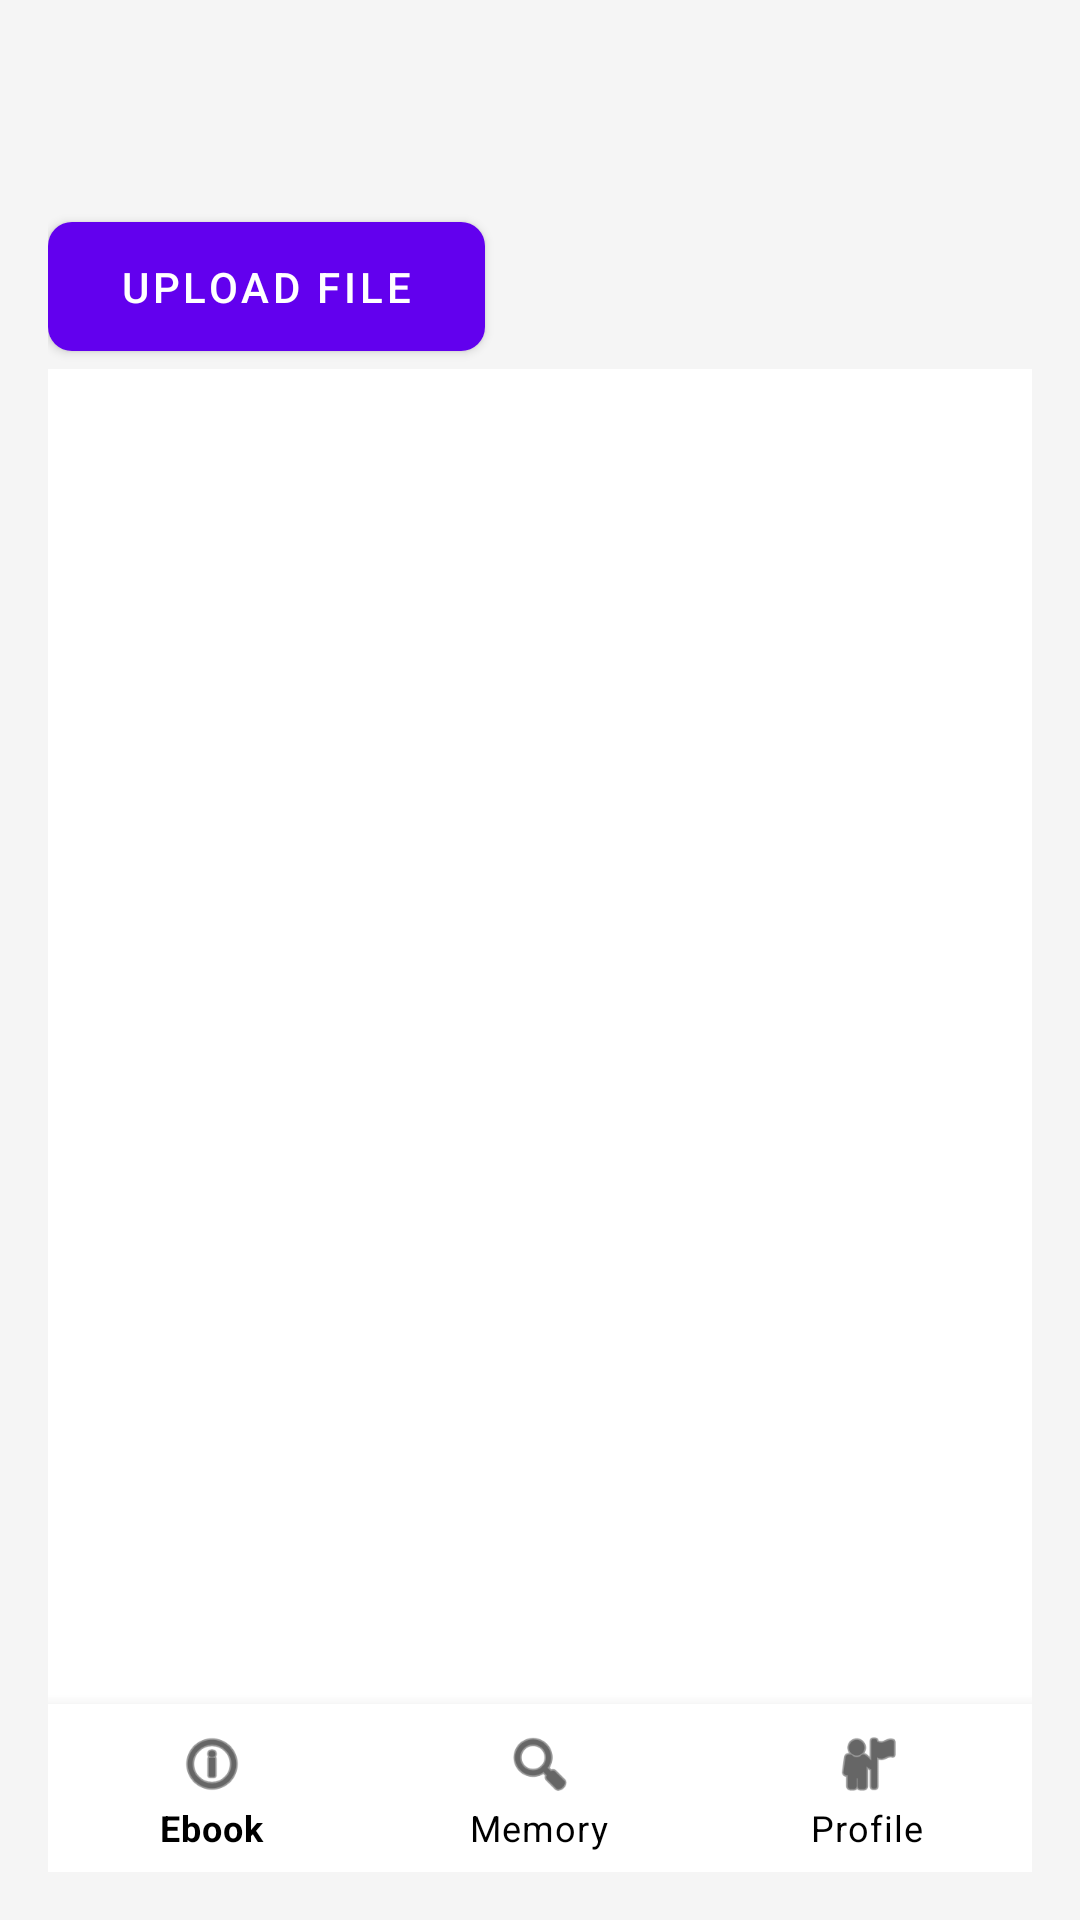

Android layout source for this screen:
<!-- AndroidManifest.xml: application theme Theme.EBookReaderApp -->
<!-- res/layout/activity_file_storage.xml -->
<?xml version="1.0" encoding="utf-8"?>
<androidx.constraintlayout.widget.ConstraintLayout
    xmlns:android="http://schemas.android.com/apk/res/android"
    xmlns:app="http://schemas.android.com/apk/res-auto"
    android:layout_width="match_parent"
    android:layout_height="match_parent"
    android:padding="16dp"
    android:background="@color/background_color">

    

    
    <com.google.android.material.button.MaterialButton
        android:id="@+id/btnUpload"
        android:layout_width="wrap_content"
        android:layout_height="wrap_content"
        android:layout_marginTop="52dp"
        android:paddingHorizontal="24dp"
        android:paddingVertical="12dp"
        android:text="Upload File"
        android:textColor="@android:color/white"
        app:backgroundTint="@color/button_color"
        app:cornerRadius="8dp"
        app:elevation="4dp"
        app:layout_constraintStart_toStartOf="parent"
        app:layout_constraintTop_toTopOf="parent" />

    <androidx.recyclerview.widget.RecyclerView
        android:id="@+id/rvFiles"
        android:layout_width="0dp"
        android:layout_height="0dp"
        app:layout_constraintTop_toBottomOf="@id/btnUpload"
        app:layout_constraintBottom_toTopOf="@id/bottomNavigationView"
        app:layout_constraintStart_toStartOf="parent"
        app:layout_constraintEnd_toEndOf="parent"
        android:background="@android:color/white"
        android:clipToPadding="false"
        android:padding="8dp"
        app:layout_constraintVertical_bias="0.0" />

    
    <ProgressBar
        android:id="@+id/progressBar"
        android:layout_width="48dp"
        android:layout_height="48dp"
        android:visibility="gone"
        android:indeterminateTint="@color/accent_color"
        app:layout_constraintTop_toTopOf="parent"
        app:layout_constraintBottom_toBottomOf="parent"
        app:layout_constraintStart_toStartOf="parent"
        app:layout_constraintEnd_toEndOf="parent" />

    
    <com.google.android.material.bottomnavigation.BottomNavigationView
        android:id="@+id/bottomNavigationView"
        android:layout_width="0dp"
        android:layout_height="wrap_content"
        app:menu="@menu/bottom_nav_menu"
        app:layout_constraintBottom_toBottomOf="parent"
        app:layout_constraintStart_toStartOf="parent"
        app:layout_constraintEnd_toEndOf="parent"
        android:background="?android:attr/windowBackground"
        app:itemIconTint="@color/nav_item_color"
        app:itemTextColor="@color/nav_item_color"
        app:elevation="8dp" />

</androidx.constraintlayout.widget.ConstraintLayout>
<!-- resources referenced by this layout -->
<resources>
  <color name="accent_color">#03DAC5</color>
  <color name="background_color">#F5F5F5</color>
  <color name="button_color">#6200EE</color>
  <color name="nav_item_color">@android:color/black</color>
  <style name="Theme.EBookReaderApp" parent="Theme.MaterialComponents.DayNight.NoActionBar">
          <item name="colorPrimary">@color/purple_500</item>
          <item name="colorPrimaryVariant">@color/purple_700</item>
          <item name="colorOnPrimary">@color/white</item>
          <item name="colorSecondary">@color/teal_200</item>
          <item name="colorSecondaryVariant">@color/teal_700</item>
          <item name="colorOnSecondary">@color/black</item>
          <item name="android:statusBarColor" tools:targetApi="l">?attr/colorPrimaryVariant</item>
      </style>
  <color name="purple_500">#FF6200EE</color>
  <color name="purple_700">#FF3700B3</color>
  <color name="white">#FFFFFFFF</color>
  <color name="teal_200">#FF03DAC5</color>
  <color name="teal_700">#FF018786</color>
  <color name="black">#FF000000</color>
</resources>
